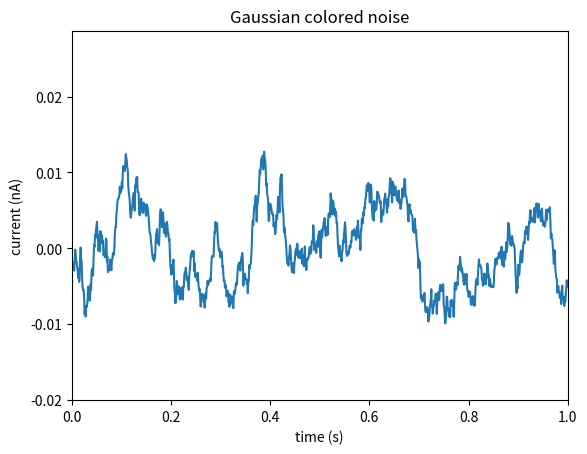

Write Python code to recreate this figure. (Note: this script raises an exception after producing the figure.)
#!/usr/bin/env python
# -*- coding: utf-8 -*-
# modify from: http://matplotlib.org/examples/pylab_examples/axes_demo.html
# (avoid using pylab)

import numpy as np
import matplotlib.pyplot as plt

# create some data to use for the plot
dt = 0.001
t = np.arange(0.0, 10.0, dt)
r = np.exp(-t[:1000]/0.05)               # impulse response
x = np.random.randn(len(t))
s = np.convolve(x,r)[:len(x)]*dt  # colored noise

# the main axes is subplot(111) by default
plt.plot(t, s)
plt.axis([0, 1, 1.1*np.amin(s), 2*np.amax(s) ]) # 圖中數值的範圍
plt.xlabel('time (s)')
plt.ylabel('current (nA)')
plt.title('Gaussian colored noise')

# this is an inset axes over the main axes
a = plt.axes([.65, .6, .2, .2], axisbg='y') 
n, bins, patches = plt.hist(s, 400, normed=1)
plt.title('Probability')
plt.setp(a, xticks=[], yticks=[])

# this is another inset axes over the main axes
a = plt.axes([0.2, 0.6, .2, .2], axisbg='y')
plt.plot(t[:len(r)], r)
plt.title('Impulse response')
plt.setp(a, xlim=(0,.2), xticks=[], yticks=[])

plt.show()
